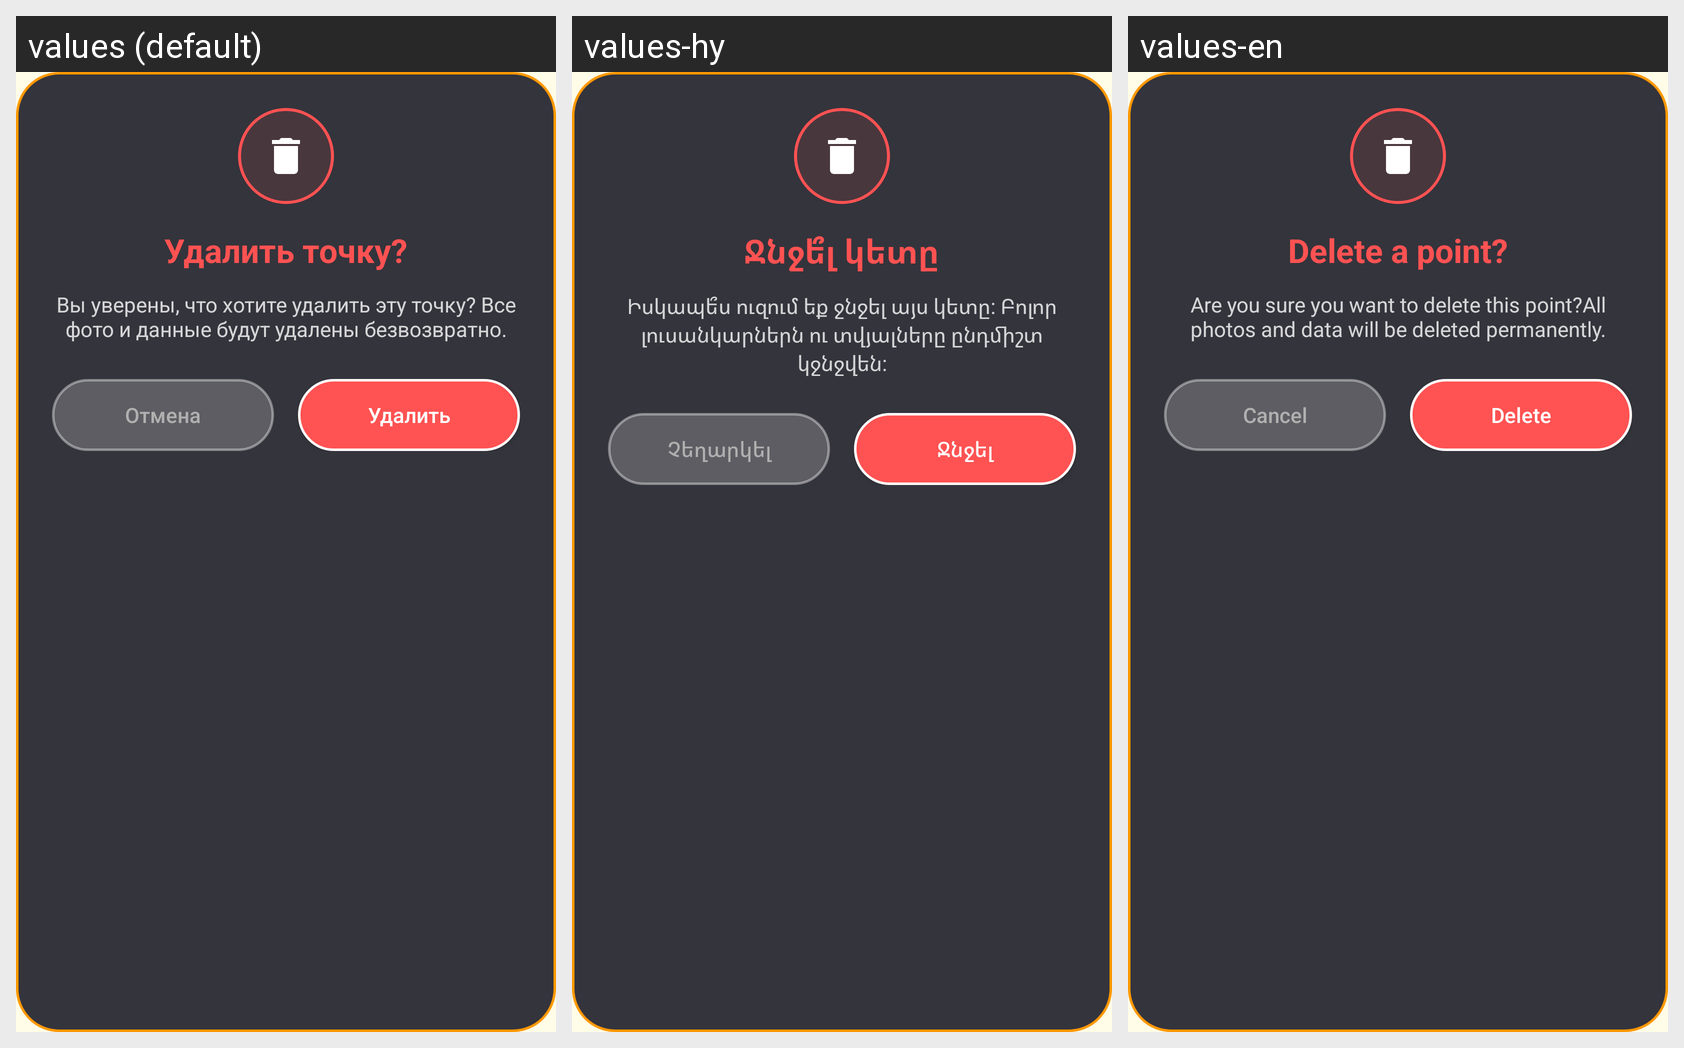

Translations of the strings shown on this Android screen, per locale in the grid:
Android screen res/layout/dialog_delete_point.xml rendered under 3 locales, left to right: values (default), values-hy, values-en. Device: Nexus 5 (rendered at 1080×1920; each locale shown at half size, 540×960, under a caption strip naming it); theme Theme.OzTrip.
Strings drawn on this screen, with the default value and each locale's value (text and hints the layout hard-codes, and strings that could not be matched under every locale, appear in the picture but are not listed):

text_64
  values: Удалить точку?
  values-hy: Ջնջե՞լ կետը
  values-en: Delete a point?

text_65
  values: Вы уверены, что хотите удалить эту точку? Все фото и данные будут удалены безвозвратно.
  values-hy: Իսկապե՞ս ուզում եք ջնջել այս կետը: Բոլոր լուսանկարներն ու տվյալները ընդմիշտ կջնջվեն:
  values-en: Are you sure you want to delete this point?All photos and data will be deleted permanently.

text_55
  values: Отмена
  values-hy: Չեղարկել
  values-en: Cancel

text_56
  values: Удалить
  values-hy: Ջնջել
  values-en: Delete
